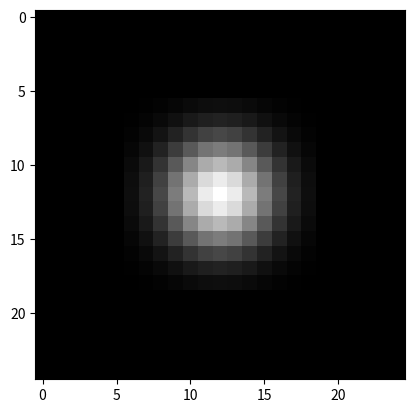

Generate this figure with matplotlib:
import numpy as np
import matplotlib.pyplot as plt

def gaussian_filter_tf(k = 13, sigma = 2.5):
    x, y = np.meshgrid(np.arange(-(k//2),k//2+1),np.arange(-(k//2),k//2+1))
    G_xy = np.exp(-(x**2+y**2)/(2*sigma**2))
    G_xy /= np.sum(G_xy)
    return G_xy


if __name__ == "__main__":
    G = gaussian_filter_tf()
    G_kernel_padded = np.pad(G, ((6,6),(6,6)))
    plt.imshow(G_kernel_padded, cmap= 'gray')
    plt.show()